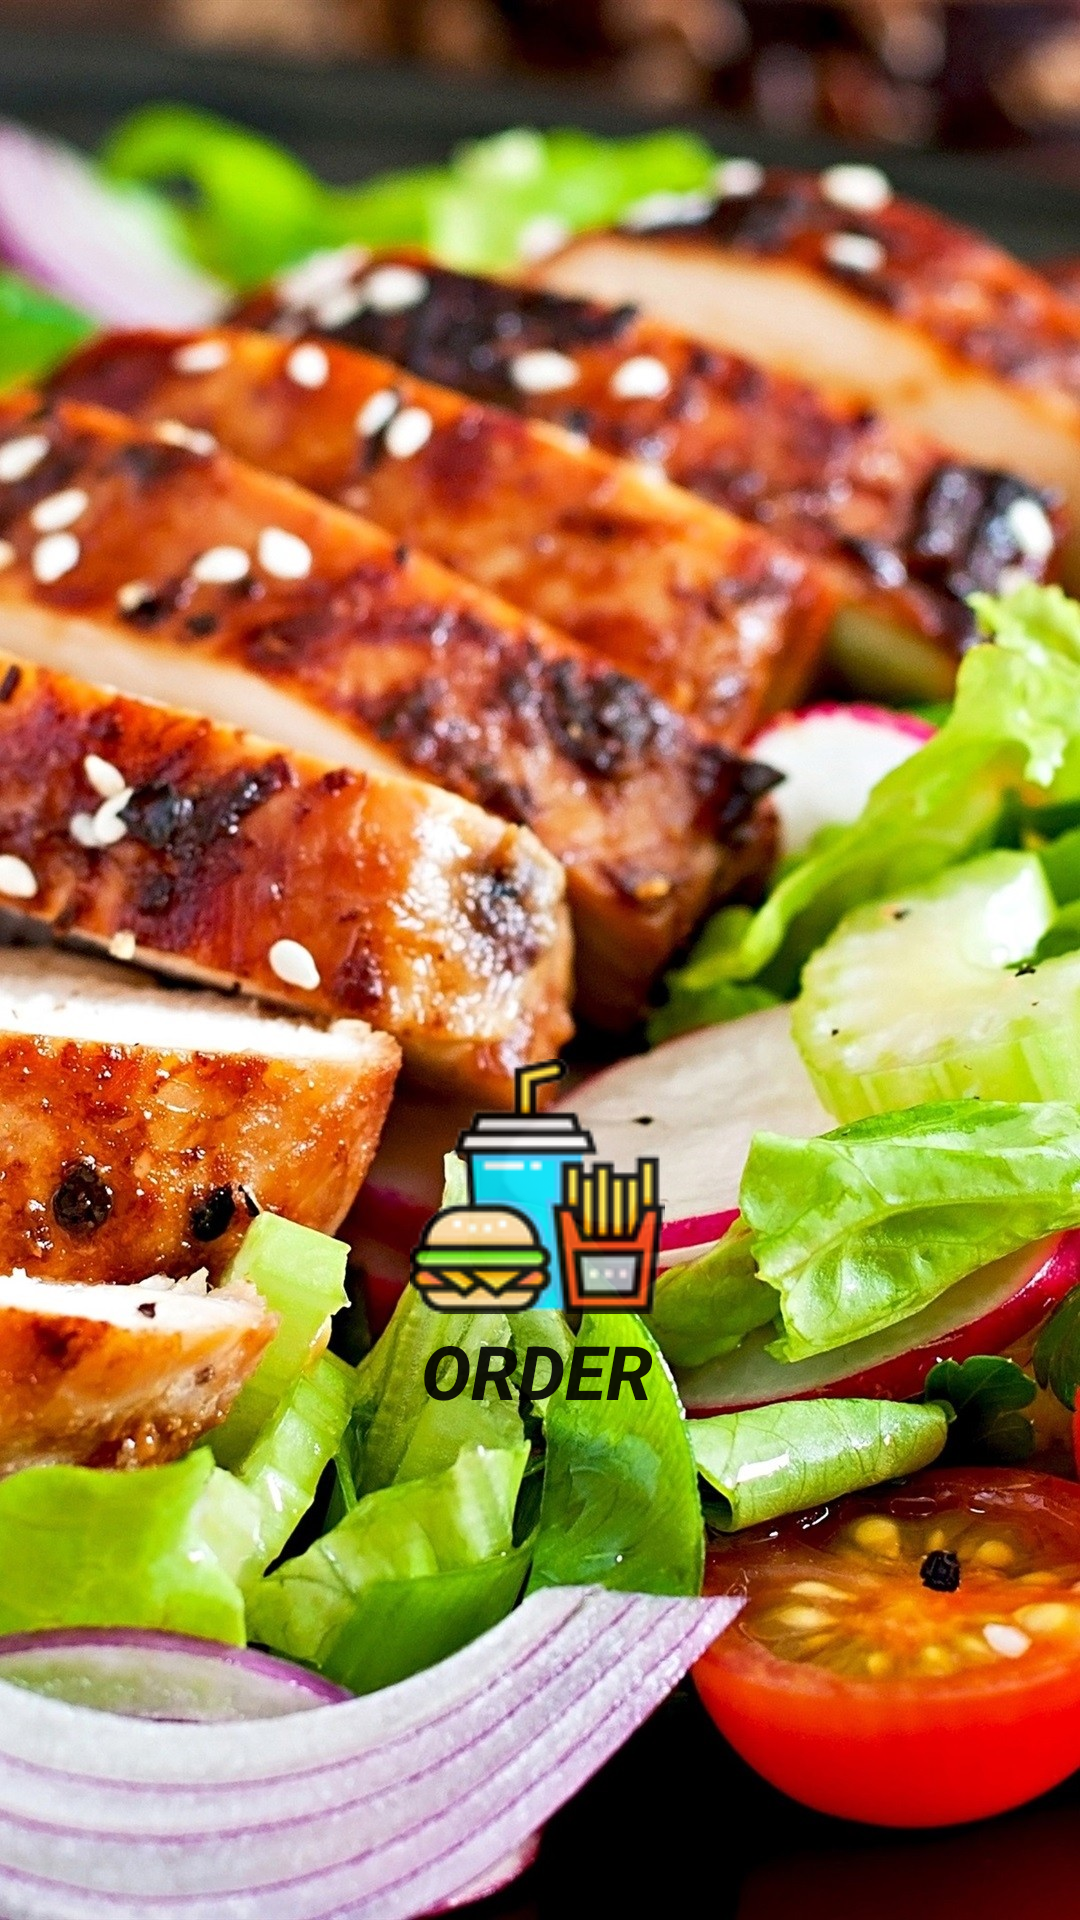

Layout XML and referenced resources for this Android screen:
<!-- AndroidManifest.xml: application theme Theme.Hazem_food -->
<!-- res/layout/activity_main.xml -->
<?xml version="1.0" encoding="utf-8"?>
<androidx.constraintlayout.widget.ConstraintLayout xmlns:android="http://schemas.android.com/apk/res/android"
    xmlns:app="http://schemas.android.com/apk/res-auto"
    xmlns:tools="http://schemas.android.com/tools"
    android:layout_width="match_parent"
    android:layout_height="match_parent"
    android:background="@drawable/r"
    tools:context=".MainActivity">

    <androidx.appcompat.widget.AppCompatButton
        android:id="@+id/button"
        style="@style/write"
        android:layout_width="213dp"
        android:layout_height="123dp"
        android:layout_marginStart="84dp"
        android:layout_marginEnd="85dp"
        android:layout_marginBottom="164dp"
        android:background="@drawable/circle"
        android:backgroundTint="#FF6D00"
        android:drawableTop="@drawable/fastfood"
        android:drawingCacheQuality="low"
        android:foregroundGravity="center_vertical"
        android:onClick="enter"
        android:text="Order"
        android:textColor="@color/black"
        android:textColorHighlight="#F11A1A"
        android:textSize="25dp"
        android:textStyle="bold|italic"
        app:layout_constraintBottom_toBottomOf="parent"
        app:layout_constraintEnd_toEndOf="parent"
        app:layout_constraintHorizontal_bias="0.517"
        app:layout_constraintStart_toStartOf="parent" />


</androidx.constraintlayout.widget.ConstraintLayout>
<!-- resources referenced by this layout -->
<resources>
  <!-- drawable fastfood: png bitmap (drawable-v24, 9455 bytes) -->
  <!-- drawable r: jpg bitmap (drawable-v24, 495430 bytes) -->
  <style name="write">
          <item name="android:textColor">#ffcccc</item>
          <item name="android:alpha">.9</item>
  
      </style>
  <style name="Theme.Hazem_food" parent="Theme.MaterialComponents.DayNight.DarkActionBar">
          
          <item name="colorPrimary">@color/purple_500</item>
          <item name="colorPrimaryVariant">@color/purple_700</item>
          <item name="colorOnPrimary">@color/white</item>
          
          <item name="colorSecondary">@color/teal_200</item>
          <item name="colorSecondaryVariant">@color/teal_700</item>
          <item name="colorOnSecondary">@color/black</item>
          
          <item name="android:statusBarColor" tools:targetApi="l">?attr/colorPrimaryVariant</item>
          
      </style>
  <!-- not gathered from this repository: default colours our renderer supplied (Android Studio template values) -->
  <color name="purple_500">#FF6200EE</color>
  <color name="purple_700">#FF3700B3</color>
  <color name="teal_200">#FF03DAC5</color>
  <color name="teal_700">#FF018786</color>
  <color name="black">#FF000000</color>
  <color name="white">#FFFFFFFF</color>
</resources>
